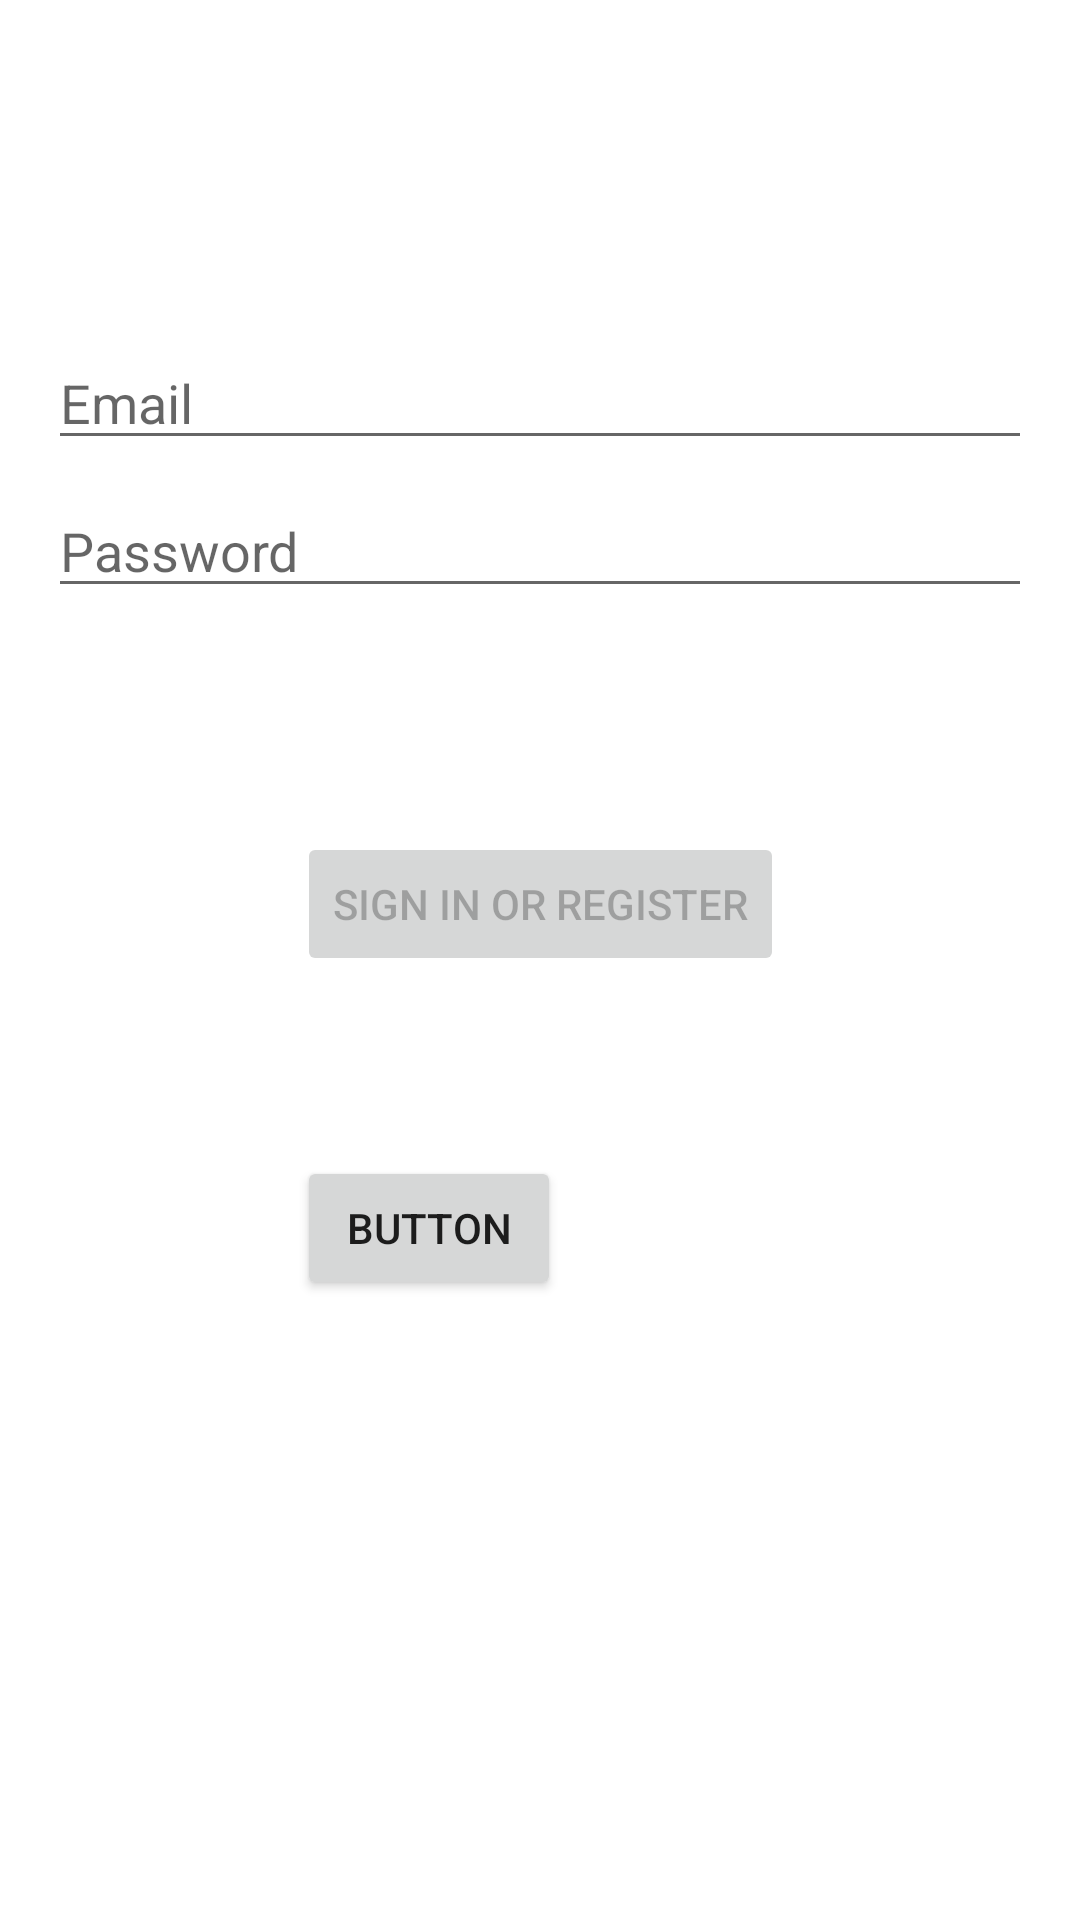

Android layout source for this screen:
<!-- AndroidManifest.xml: activity theme Theme.Login -->
<!-- res/layout/activity_login.xml -->
<?xml version="1.0" encoding="utf-8"?>
<androidx.constraintlayout.widget.ConstraintLayout xmlns:android="http://schemas.android.com/apk/res/android"
    xmlns:app="http://schemas.android.com/apk/res-auto"
    xmlns:tools="http://schemas.android.com/tools"
    android:id="@+id/container"
    android:layout_width="match_parent"
    android:layout_height="match_parent"
    android:paddingLeft="@dimen/activity_horizontal_margin"
    android:paddingTop="@dimen/activity_vertical_margin"
    android:paddingRight="@dimen/activity_horizontal_margin"
    android:paddingBottom="@dimen/activity_vertical_margin"
    tools:context=".ui.login.LoginActivity">

    <EditText
        android:id="@+id/username"
        android:layout_width="0dp"
        android:layout_height="wrap_content"
        android:layout_marginTop="96dp"
        android:autofillHints="@string/prompt_email"
        android:hint="@string/prompt_email"
        android:inputType="textEmailAddress"
        android:selectAllOnFocus="true"
        app:layout_constraintEnd_toEndOf="parent"
        app:layout_constraintStart_toStartOf="parent"
        app:layout_constraintTop_toTopOf="parent" />

    <EditText
        android:id="@+id/password"
        android:layout_width="0dp"
        android:layout_height="wrap_content"
        android:layout_marginTop="8dp"
        android:autofillHints="@string/prompt_password"
        android:hint="@string/prompt_password"
        android:imeActionLabel="@string/action_sign_in_short"
        android:imeOptions="actionDone"
        android:inputType="textPassword"
        android:selectAllOnFocus="true"
        app:layout_constraintEnd_toEndOf="parent"
        app:layout_constraintStart_toStartOf="parent"
        app:layout_constraintTop_toBottomOf="@+id/username" />

    <Button
        android:id="@+id/login"
        android:layout_width="wrap_content"
        android:layout_height="wrap_content"
        android:layout_gravity="start"
        android:layout_marginTop="16dp"
        android:layout_marginBottom="64dp"
        android:enabled="false"
        android:text="@string/action_sign_in"
        app:layout_constraintBottom_toBottomOf="parent"
        app:layout_constraintEnd_toEndOf="parent"
        app:layout_constraintStart_toStartOf="parent"
        app:layout_constraintTop_toBottomOf="@+id/password"
        app:layout_constraintVertical_bias="0.2" />

    <ProgressBar
        android:id="@+id/loading"
        android:layout_width="wrap_content"
        android:layout_height="wrap_content"
        android:layout_gravity="center"
        android:layout_marginTop="64dp"
        android:layout_marginBottom="64dp"
        android:visibility="gone"
        app:layout_constraintBottom_toBottomOf="parent"
        app:layout_constraintEnd_toEndOf="@+id/password"
        app:layout_constraintStart_toStartOf="@+id/password"
        app:layout_constraintTop_toTopOf="parent"
        app:layout_constraintVertical_bias="0.3" />

    <Button
        android:id="@+id/successBtn"
        android:layout_width="wrap_content"
        android:layout_height="wrap_content"
        android:layout_marginTop="60dp"
        android:text="Button"
        app:layout_constraintStart_toStartOf="@+id/login"
        app:layout_constraintTop_toBottomOf="@+id/login" />

</androidx.constraintlayout.widget.ConstraintLayout>
<!-- resources referenced by this layout -->
<resources>
  <dimen name="activity_horizontal_margin">16dp</dimen>
  <dimen name="activity_vertical_margin">16dp</dimen>
  <string name="action_sign_in">Sign in or register</string>
  <string name="action_sign_in_short">Sign in</string>
  <string name="prompt_email">Email</string>
  <string name="prompt_password">Password</string>
  <style name="Theme.Login" parent="Theme.MaterialComponents.DayNight.DarkActionBar">
          
          <item name="colorPrimary">@color/primaryColor</item>
          <item name="colorPrimaryVariant">@color/primaryLightColor</item>
          <item name="colorOnPrimary">@color/primaryDarkColor</item>
          
          <item name="colorSecondary">@color/secondaryColor</item>
          <item name="colorSecondaryVariant">@color/secondaryLightColor</item>
          <item name="colorOnSecondary">@color/secondaryDarkColor</item>
          
          <item name="android:statusBarColor" tools:targetApi="l">@color/white</item>
          <item name="android:windowLightStatusBar">true</item>
          
  
          <item name="windowActionBar">false</item>
          <item name="windowNoTitle">true</item>
      </style>
  <color name="primaryColor">#90caf9</color>
  <color name="primaryLightColor">#c3fdff</color>
  <color name="primaryDarkColor">#5d99c6</color>
  <color name="secondaryColor">#49cad6</color>
  <color name="secondaryLightColor">#83fdff</color>
  <color name="secondaryDarkColor">#0099a5</color>
  <color name="white">#FFFFFFFF</color>
</resources>
